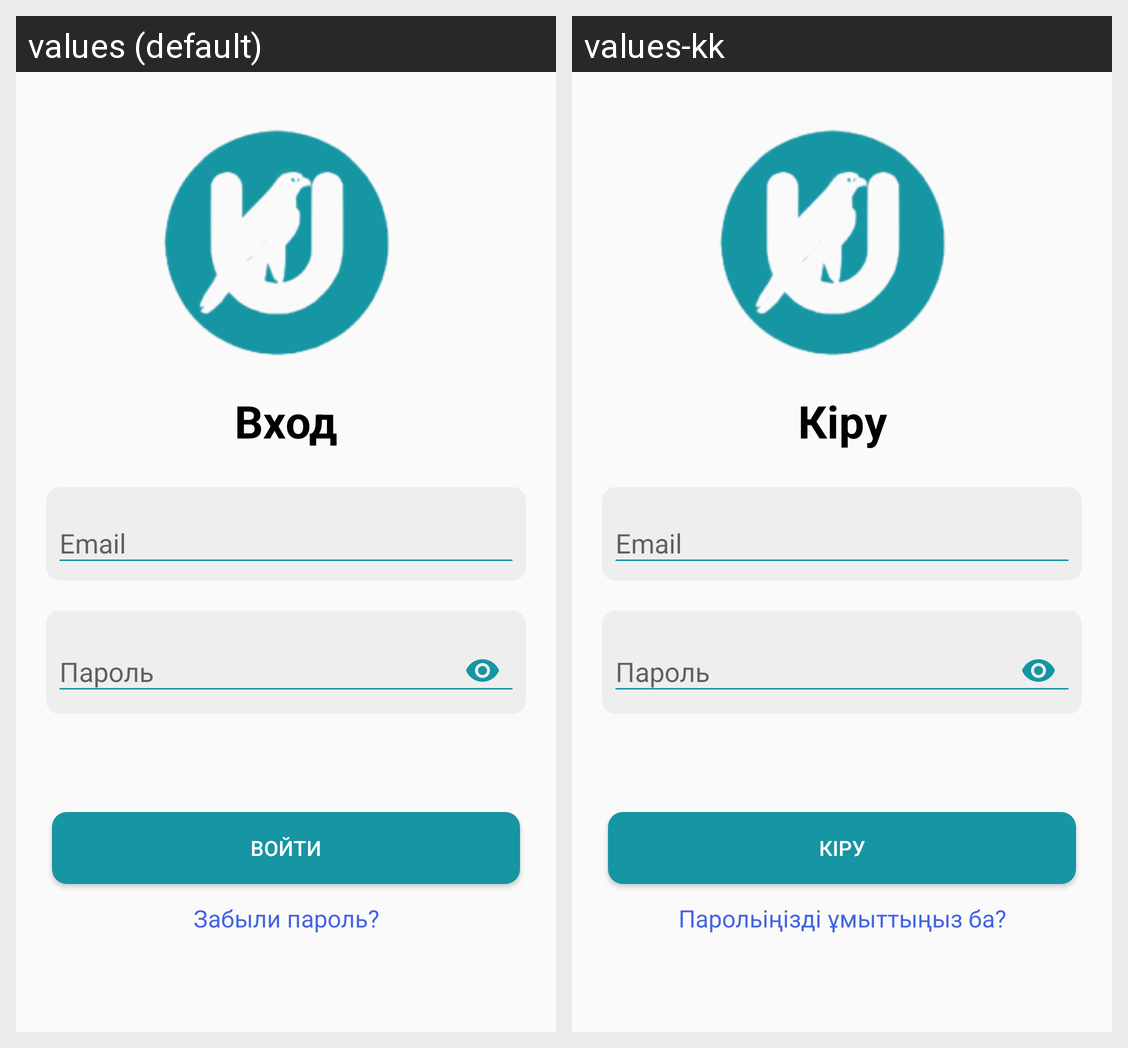

Here is an Android app screen in its default locale and in the app's own translations. Write out the translated-string differences for the strings that appear on this screen.
Android screen res/layout/activity_log_in.xml rendered under 2 locales, left to right: values (default), values-kk. Device: Nexus 5 (rendered at 1080×1920; each locale shown at half size, 540×960, under a caption strip naming it); theme Theme.AppCompat.UmtylAcademyUser.
Strings drawn on this screen, with the default value and each locale's value (text and hints the layout hard-codes, and strings that could not be matched under every locale, appear in the picture but are not listed):

enter2
  values: Вход
  values-kk: Кіру

enter
  values: Войти
  values-kk: Кіру

forget_password
  values: Забыли пароль?
  values-kk: Парольіңізді ұмыттыңыз ба?
